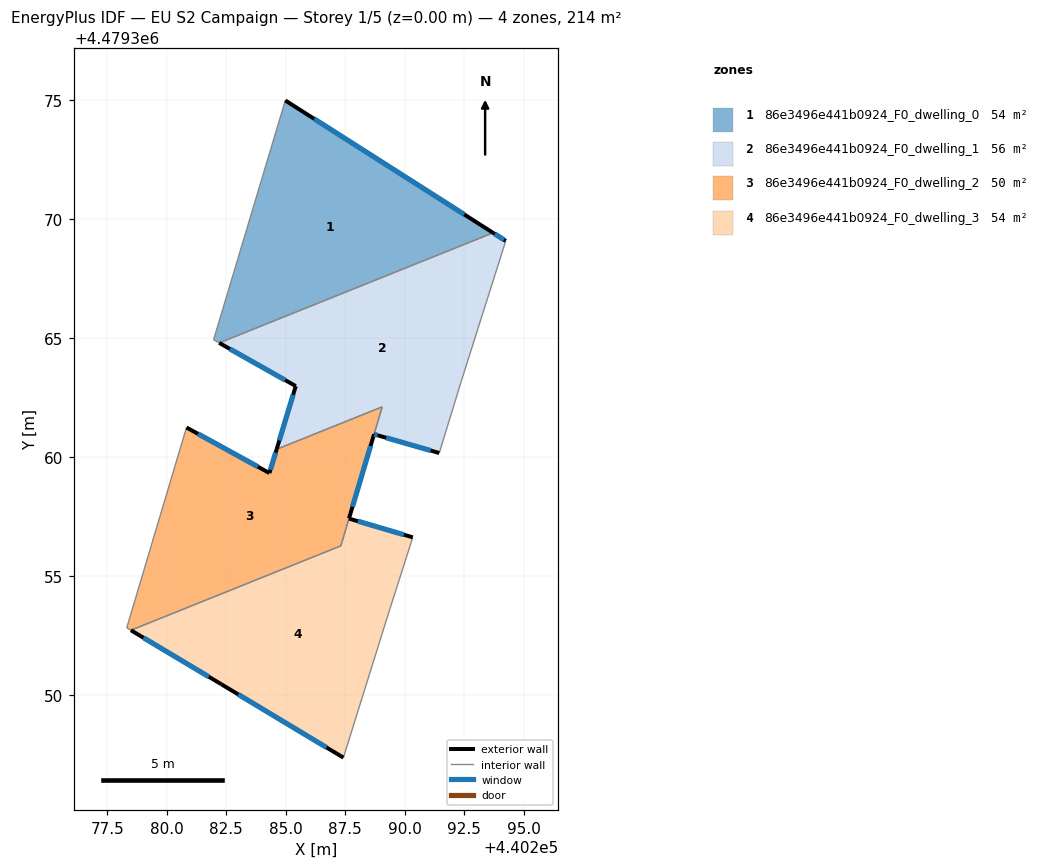
=== STOREY PLAN SPEC (per zone: floor XY polygon, exterior-wall plan segments, windows/doors) ===
zone 1: 86e3496e441b0924_F0_dwelling_0  (53.6 m²)
  floor: (440293.71, 4479369.42) (440284.98, 4479374.99) (440281.97, 4479364.93) (440282.21, 4479364.80)
  exterior wall: (440284.98, 4479374.99) – (440293.71, 4479369.42)  [10.4 m]
    window: (440286.20, 4479374.21) – (440292.50, 4479370.19)  [16.2 m²]
  interior walls: 3
zone 2: 86e3496e441b0924_F0_dwelling_1  (56.1 m²)
  floor: (440291.45, 4479360.17) (440292.38, 4479363.18) (440294.25, 4479369.08) (440293.71, 4479369.42) (440282.21, 4479364.80) (440285.42, 4479362.98) (440284.62, 4479360.33) (440289.06, 4479362.11) (440288.71, 4479360.96)
  exterior wall: (440284.62, 4479360.33) – (440285.42, 4479362.98)  [2.8 m]
    window: (440284.73, 4479360.70) – (440285.31, 4479362.61)  [4.3 m²]
  exterior wall: (440285.42, 4479362.98) – (440282.21, 4479364.80)  [3.7 m]
    window: (440284.98, 4479363.23) – (440282.65, 4479364.55)  [5.8 m²]
  exterior wall: (440293.71, 4479369.42) – (440294.25, 4479369.08)  [0.6 m]
    window: (440293.79, 4479369.38) – (440294.17, 4479369.13)  [1.0 m²]
  exterior wall: (440291.45, 4479360.17) – (440288.86, 4479360.91)  [2.7 m]
    window: (440291.09, 4479360.27) – (440289.22, 4479360.81)  [4.2 m²]
  exterior wall: (440288.86, 4479360.92) – (440288.71, 4479360.96)  [0.2 m]
    window: (440288.84, 4479360.92) – (440288.73, 4479360.95)  [0.2 m²]
  interior walls: 5
zone 3: 86e3496e441b0924_F0_dwelling_2  (50.1 m²)
  floor: (440287.32, 4479356.27) (440289.05, 4479362.11) (440284.62, 4479360.33) (440284.32, 4479359.33) (440280.83, 4479361.24) (440278.32, 4479352.83) (440278.49, 4479352.72)
  exterior wall: (440280.83, 4479361.24) – (440284.32, 4479359.33)  [4.0 m]
    window: (440281.31, 4479360.98) – (440283.83, 4479359.59)  [6.2 m²]
  exterior wall: (440284.32, 4479359.33) – (440284.62, 4479360.33)  [1.0 m]
    window: (440284.36, 4479359.47) – (440284.58, 4479360.19)  [1.6 m²]
  exterior wall: (440288.71, 4479360.96) – (440287.66, 4479357.42)  [3.7 m]
    window: (440288.57, 4479360.47) – (440287.81, 4479357.91)  [5.8 m²]
  interior walls: 6
zone 4: 86e3496e441b0924_F0_dwelling_3  (54.5 m²)
  floor: (440287.43, 4479347.37) (440289.30, 4479353.36) (440290.34, 4479356.63) (440287.66, 4479357.41) (440287.32, 4479356.27) (440278.49, 4479352.72) (440282.30, 4479350.45)
  exterior wall: (440282.30, 4479350.45) – (440278.49, 4479352.72)  [4.4 m]
    window: (440281.77, 4479350.77) – (440279.02, 4479352.41)  [6.9 m²]
  exterior wall: (440287.66, 4479357.41) – (440290.34, 4479356.63)  [2.8 m]
    window: (440288.03, 4479357.30) – (440289.97, 4479356.74)  [4.4 m²]
  exterior wall: (440287.43, 4479347.37) – (440282.30, 4479350.45)  [6.0 m]
    window: (440286.71, 4479347.80) – (440283.01, 4479350.02)  [9.4 m²]
  interior walls: 4

=== DERIVED (storey summary) ===
Building: EU S2 Campaign
Storey: 1 of 5  (floor level z = 0.00 m)
Storey gross floor area: 214.3 m²
Zones on this storey: 4
  - 86e3496e441b0924_F0_dwelling_0: floor 53.6 m²; exterior wall 10.4 m (31.1 m²); 1 window(s) 16.2 m²; WWR 52.2%
  - 86e3496e441b0924_F0_dwelling_1: floor 56.1 m²; exterior wall 9.9 m (29.8 m²); 5 window(s) 15.6 m²; WWR 52.2%
  - 86e3496e441b0924_F0_dwelling_2: floor 50.1 m²; exterior wall 8.7 m (26.1 m²); 3 window(s) 13.6 m²; WWR 52.2%
  - 86e3496e441b0924_F0_dwelling_3: floor 54.5 m²; exterior wall 13.2 m (39.6 m²); 3 window(s) 20.7 m²; WWR 52.2%
Zone adjacency (shared interzone walls):
  - 86e3496e441b0924_F0_dwelling_0 ↔ 86e3496e441b0924_F0_dwelling_1
  - 86e3496e441b0924_F0_dwelling_1 ↔ 86e3496e441b0924_F0_dwelling_2
  - 86e3496e441b0924_F0_dwelling_2 ↔ 86e3496e441b0924_F0_dwelling_3